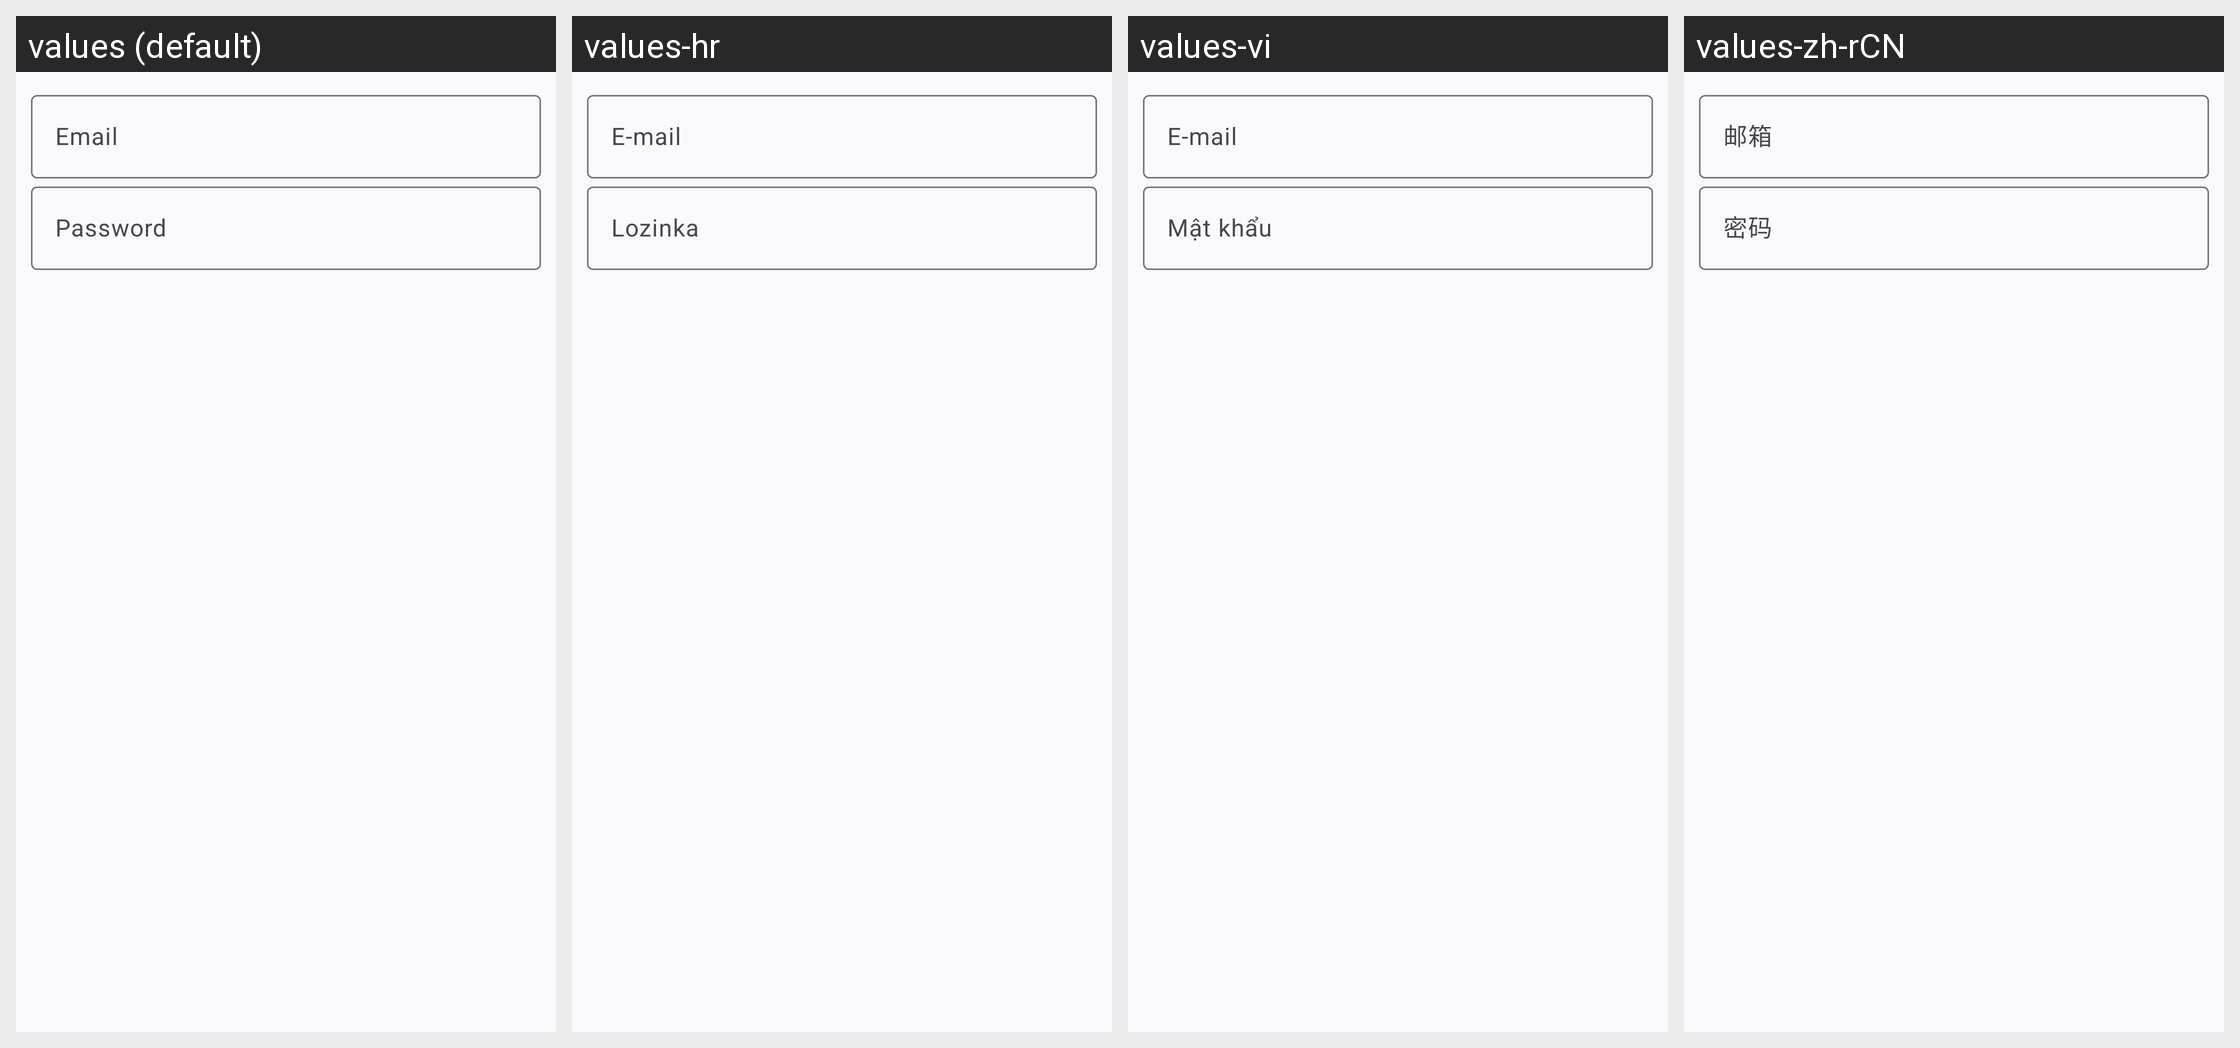

Strings drawn on this Android screen and how each of the app's shown locales translates them:
Android screen res/layout/login_register.xml rendered under 4 locales, left to right: values (default), values-hr, values-vi, values-zh-rCN. Device: Nexus 5 (rendered at 1080×1920; each locale shown at half size, 540×960, under a caption strip naming it); theme AppTheme.
Other locales in the repository, not shown: values-ar, values-cs, values-de, values-es, values-fr, values-nb-rNO, values-pt, values-pt-rBR, values-ru, values-zh-rTW.
Strings drawn on this screen, with the default value and each locale's value (text and hints the layout hard-codes, and strings that could not be matched under every locale, appear in the picture but are not listed):

email
  values: Email
  values-hr: E-mail
  values-vi: E-mail
  values-zh-rCN: 邮箱

password
  values: Password
  values-hr: Lozinka
  values-vi: Mật khẩu
  values-zh-rCN: 密码
